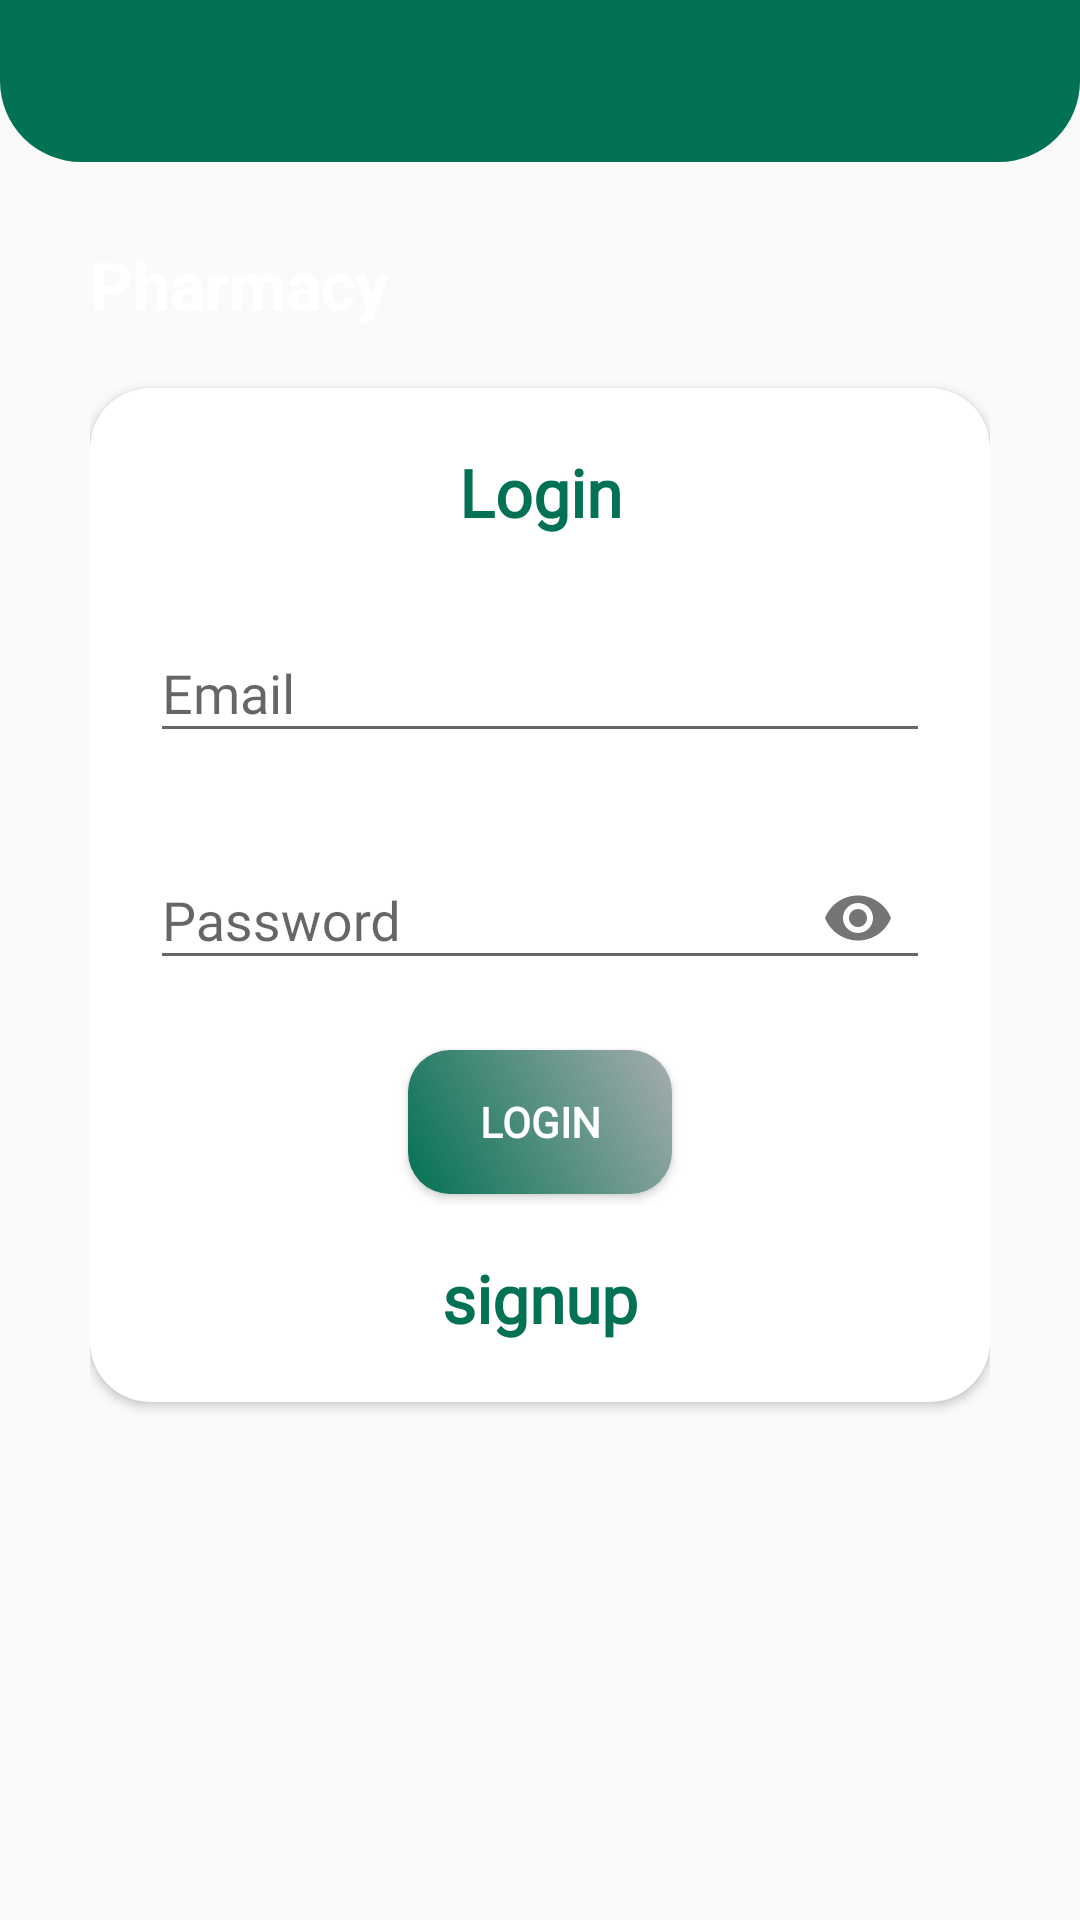

Layout XML and referenced resources for this Android screen:
<!-- AndroidManifest.xml: application theme AppTheme -->
<!-- res/layout/activity_base_main.xml -->
<?xml version="1.0" encoding="utf-8"?>
<RelativeLayout xmlns:android="http://schemas.android.com/apk/res/android"
    xmlns:app="http://schemas.android.com/apk/res-auto"
    xmlns:tools="http://schemas.android.com/tools"
    android:layout_width="match_parent"
    android:layout_height="match_parent"
    tools:context=".Login.BaseMainActivity"
    android:orientation="vertical"
    android:id="@+id/mainlyt">
    <ScrollView
       android:layout_width="match_parent"
        android:layout_height="match_parent">

        <RelativeLayout
            android:layout_width="match_parent"
            android:layout_height="match_parent">

            <LinearLayout
                android:layout_width="match_parent"
                android:layout_height="match_parent"
                android:layout_alignParentTop="true"
                android:weightSum="12">

                <LinearLayout
                    android:layout_width="match_parent"
                    android:layout_height="match_parent"
                    android:background="@drawable/login_shape_bk"
                    android:orientation="vertical"
                    android:layout_weight="3">

                    <ImageView
                        android:layout_width="match_parent"
                        android:layout_height="match_parent"
                        android:background="@drawable/ic_login_bk"
                        android:contentDescription="login background" />

                </LinearLayout>

            </LinearLayout>

            <LinearLayout
                android:layout_width="match_parent"
                android:layout_height="match_parent"
                android:layout_alignParentTop="true"
                android:orientation="vertical"
                android:layout_marginTop="40dp"
                android:layout_marginRight="30dp"
                android:layout_marginLeft="30dp">


                <TextView
                    android:layout_width="match_parent"
                    android:layout_height="match_parent"
                    android:textStyle="bold"
                    android:textColor="@color/whiteTextColor"
                    android:textSize="22sp"
                    android:layout_gravity="center"
                    android:text="Pharmacy"
                    android:layout_marginTop="40dp"/>
                <include
                    layout="@layout/layout_register"/>

            </LinearLayout>
           
        </RelativeLayout>

    </ScrollView>


</RelativeLayout>
<!-- res/layout/layout_register.xml (included above) -->
<?xml version="1.0" encoding="utf-8"?>
<androidx.cardview.widget.CardView xmlns:android="http://schemas.android.com/apk/res/android"
    xmlns:app="http://schemas.android.com/apk/res-auto"
    android:orientation="vertical"
    android:layout_width="match_parent"
    android:layout_height="match_parent"
    style="@style/loginCard"
    app:cardCornerRadius="@dimen/loginCardRadius"
    android:elevation="5dp"
    android:layout_gravity="center"
    android:layout_marginTop="@dimen/loginViewsMargin"
    android:layout_marginBottom="@dimen/loginViewsMargin"
    android:background="@color/whiteCardColor">

    <LinearLayout
        android:layout_width="match_parent"
        android:layout_height="wrap_content"
        android:orientation="vertical"
        android:layout_gravity="center"
        android:padding="20dp">
        <TextView
            android:layout_width="match_parent"
            android:layout_height="wrap_content"
            android:text="@string/login"
            android:textSize="22sp"
            android:fontFamily="@font/poppins_bold"
            android:textAlignment="center"
            android:textColor="#037154"
            android:textStyle="bold"
            android:gravity="center_horizontal">

        </TextView>
        <com.google.android.material.textfield.TextInputLayout
            android:layout_width="match_parent"
            android:layout_height="wrap_content"
            android:id="@+id/textInputPassword"
            android:layout_marginTop="20dp">
            <EditText
                android:layout_width="match_parent"
                android:layout_height="wrap_content"
                android:id="@+id/emailET"
                android:textSize="18sp"
                android:inputType="textEmailAddress"
                android:maxLines="1"
                android:fontFamily="@font/poppins_regular"
                android:hint="@string/login_email_hint"
                />
        </com.google.android.material.textfield.TextInputLayout>

        <com.google.android.material.textfield.TextInputLayout
            android:layout_width="match_parent"
            android:layout_height="wrap_content"
            android:id="@+id/textInputEmail"
            android:layout_marginTop="20dp"
            app:passwordToggleEnabled="true">
            <EditText
                android:layout_width="match_parent"
                android:layout_height="wrap_content"
                android:id="@+id/pwdET"
                android:textSize="18sp"
                android:inputType="textPassword"
                android:fontFamily="@font/poppins_regular"
                android:maxLines="1"
                android:hint="@string/login_password_hint"/>
        </com.google.android.material.textfield.TextInputLayout>

       

        <Button
            android:layout_width="wrap_content"
            android:layout_height="wrap_content"
            android:id="@+id/LoginBtn"
            android:text="@string/login"
            android:fontFamily="@font/poppins_bold"
            android:layout_gravity="center_horizontal"
            android:layout_marginTop="20dp"
            android:textColor="@color/whiteTextColor"
            android:textStyle="bold"
            android:background="@drawable/buttongrd"/>

        <TextView
            android:layout_width="match_parent"
            android:layout_height="wrap_content"
            android:textAlignment="center"
            android:textStyle="bold"
            android:textColor="#037154"
            android:textSize="22sp"
            android:text="@string/login_signup_hint"
            android:fontFamily="@font/poppins_bold"
            android:onClick="viewRegisterClicked"
            android:layout_marginTop="@dimen/loginViewsMargin"/>
    </LinearLayout>
</androidx.cardview.widget.CardView>
<!-- resources referenced by this layout -->
<resources>
  <color name="primaryTextColor">#000</color>
  <color name="whiteCardColor">#fff</color>
  <color name="whiteTextColor">#fff</color>
  <dimen name="loginCardRadius">20dp</dimen>
  <dimen name="loginViewsMargin">20dp</dimen>
  <!-- drawable buttongrd (drawable) -->
  <?xml version="1.0" encoding="utf-8"?>
      <shape xmlns:android="http://schemas.android.com/apk/res/android"
          android:shape="rectangle">
      <corners android:radius="14dp" />
      <gradient
          android:angle="45"
          android:centerX="35%"
          android:endColor="#A6ADAE"
          android:startColor="#037154"
          android:type="linear"/>
      <padding
          android:bottom="0dp"
          android:left="0dp"
          android:right="0dp"
          android:top="0dp" />
      
  
      </shape>
  <!-- drawable login_shape_bk (drawable) -->
  <?xml version="1.0" encoding="utf-8"?>
  <shape xmlns:android="http://schemas.android.com/apk/res/android" android:shape="rectangle" >
      <corners
          android:bottomLeftRadius="27dp"
          android:bottomRightRadius="27dp"
          android:topLeftRadius="0dp"
          android:topRightRadius="0dp"
          />
      <solid
          android:color="#037154"
          />
      <size
          android:width="182dp"
          android:height="54dp"
          />
  </shape>
  <string name="login">Login</string>
  <string name="login_email_hint">Email</string>
  <string name="login_password_hint">Password</string>
  <string name="login_signup_hint">signup</string>
  <style name="loginCard" parent="parent" />
  <style name="AppTheme" parent="Theme.AppCompat.Light.DarkActionBar">
          
          <item name="colorPrimary">@color/colorPrimary</item>
          <item name="colorPrimaryDark">@color/colorPrimaryDark</item>
          <item name="colorAccent">@color/colorAccent</item>
      </style>
  <style name="parent">
          <item name="android:layout_width">match_parent</item>
          <item name="android:layout_height">wrap_content</item>
      </style>
  <color name="colorPrimary">#008577</color>
  <color name="colorPrimaryDark">#00574B</color>
  <color name="colorAccent">#9698F7</color>
</resources>
